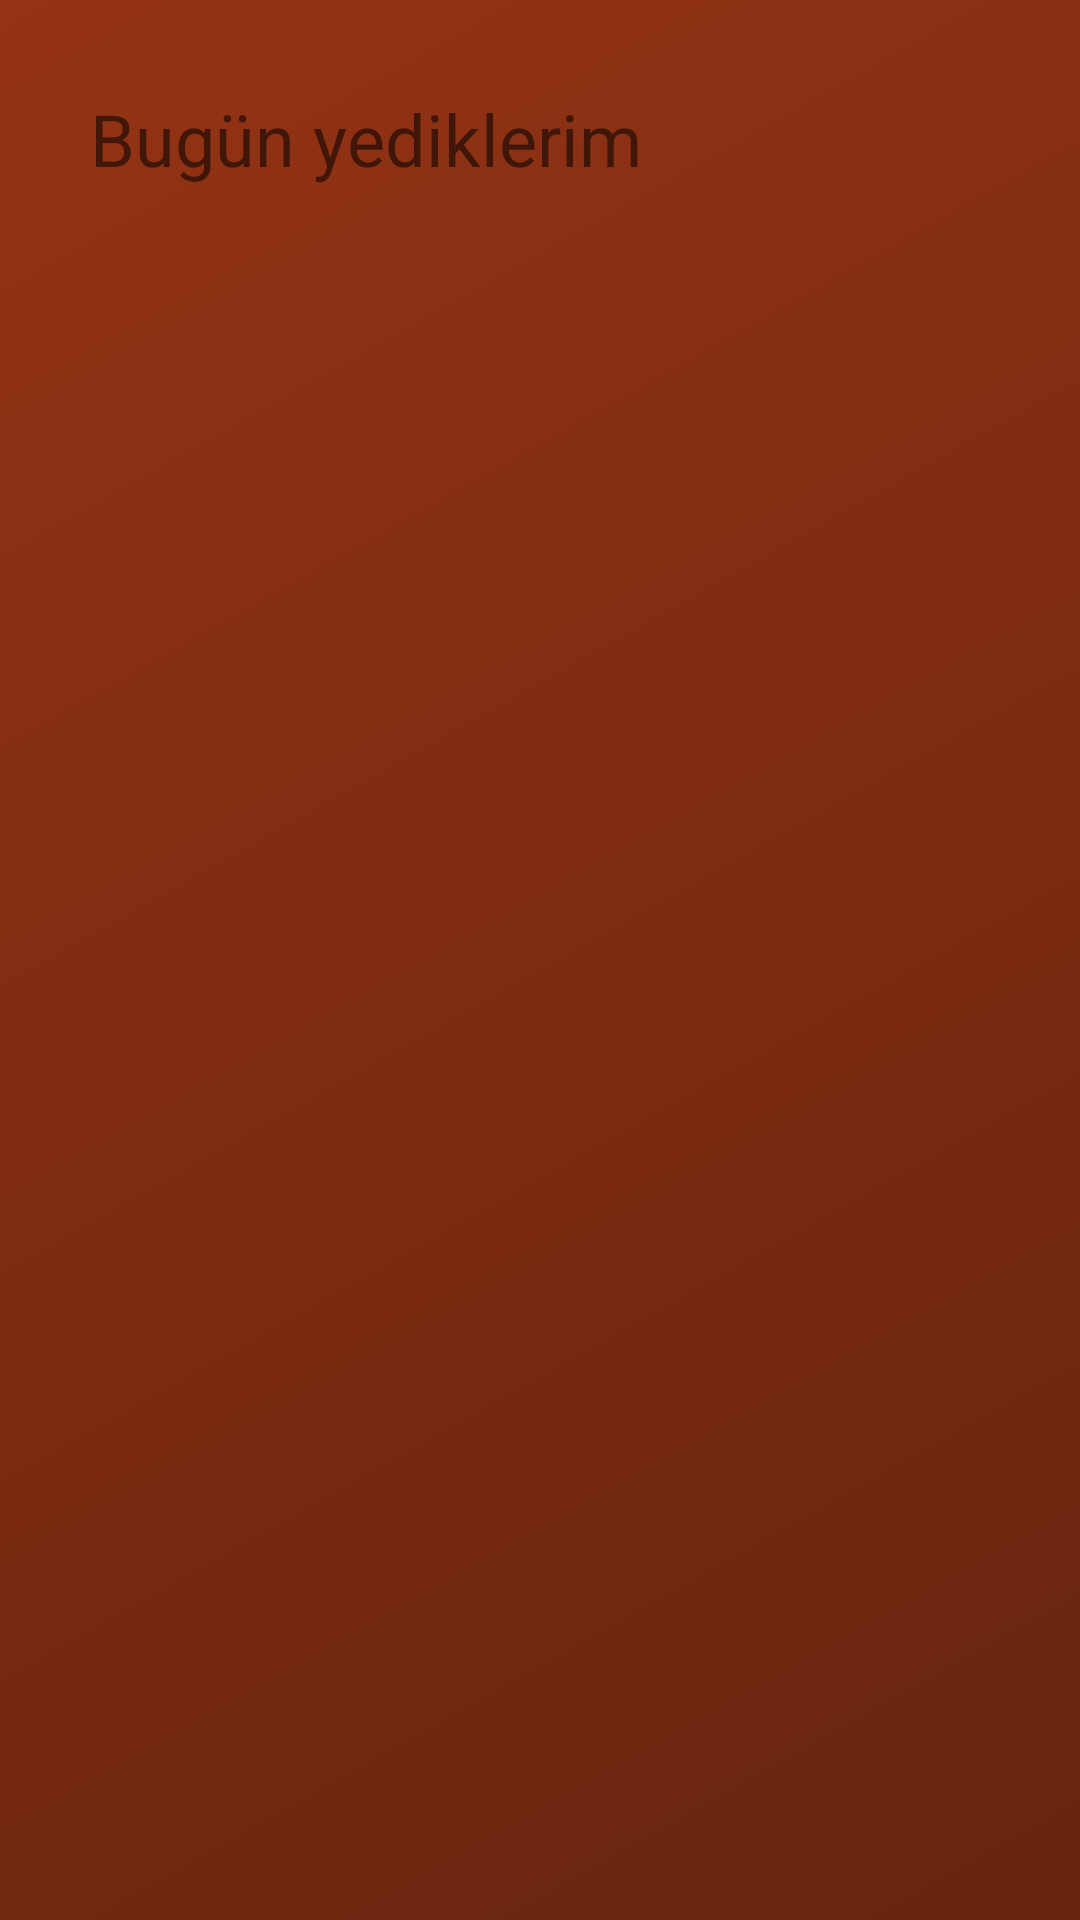

Write the Android layout XML for this screen, with the resource values it uses.
<!-- AndroidManifest.xml: application theme Theme.FitKal -->
<!-- res/layout/activity_main_sepet.xml -->
<?xml version="1.0" encoding="utf-8"?>
<androidx.constraintlayout.widget.ConstraintLayout xmlns:android="http://schemas.android.com/apk/res/android"
    xmlns:app="http://schemas.android.com/apk/res-auto"
    xmlns:tools="http://schemas.android.com/tools"
    android:layout_width="match_parent"
    android:layout_height="match_parent"
    tools:context=".MainActivity_Sepet"
    tools:menu="@menu/menu"
    android:background="@drawable/gradient">

    <TextView
        android:id="@+id/textView17"
        android:layout_width="match_parent"
        android:layout_height="wrap_content"
        android:layout_margin="30dp"
        android:layout_marginStart="30dp"
        android:layout_marginTop="30dp"
        android:layout_marginEnd="30dp"
        android:text="Bugün yediklerim"
        android:textSize="24sp"
        app:layout_constraintEnd_toEndOf="parent"
        app:layout_constraintStart_toStartOf="parent"
        app:layout_constraintTop_toTopOf="parent"
        tools:visibility="visible" />

    <ScrollView
        android:id="@+id/sv_sepet"
        android:layout_width="match_parent"
        android:layout_height="match_parent"
        android:layout_marginLeft="30dp"
        android:layout_marginTop="100dp"
        android:layout_marginRight="30dp"
        app:layout_constraintBottom_toBottomOf="parent"
        app:layout_constraintEnd_toEndOf="parent"
        app:layout_constraintStart_toStartOf="parent"
        app:layout_constraintTop_toTopOf="parent">

        <LinearLayout
            android:id="@+id/ll_sv_sepet"
            android:layout_width="match_parent"
            android:layout_height="wrap_content"
            android:orientation="vertical" />
    </ScrollView>


    <Button
        android:id="@+id/btn_sepet_sil"
        android:layout_width="wrap_content"
        android:layout_height="wrap_content"
        android:layout_marginStart="16dp"
        android:layout_marginBottom="16dp"
        android:text="Sil"
        android:visibility="gone"
        app:layout_constraintBottom_toBottomOf="parent"
        app:layout_constraintStart_toStartOf="parent"
        tools:visibility="gone" />

    <Button
        android:id="@+id/btn_sepet_kaydet"
        android:layout_width="wrap_content"
        android:layout_height="wrap_content"
        android:layout_marginEnd="16dp"
        android:layout_marginBottom="16dp"
        android:text="KAYDET"
        android:visibility="gone"
        app:layout_constraintBottom_toBottomOf="parent"
        app:layout_constraintEnd_toEndOf="parent"
        tools:visibility="gone" />
</androidx.constraintlayout.widget.ConstraintLayout>
<!-- resources referenced by this layout -->
<resources>
  <!-- drawable gradient (drawable) -->
  <?xml version="1.0" encoding="utf-8"?>
  <selector xmlns:android="http://schemas.android.com/apk/res/android">
      <item>
          <shape>
              <gradient
                  android:angle="135"
                  android:startColor="#67240F"
                  android:endColor="#943314"
                  android:type="linear"/>
          </shape>
      </item>
  </selector>
  <style name="Theme.FitKal" parent="Theme.MaterialComponents.DayNight.DarkActionBar">
          
          <item name="colorPrimary">@color/topbar</item>
          <item name="colorPrimaryVariant">@color/white</item>
          <item name="colorOnPrimary">@color/white</item>
          
          <item name="colorSecondary">@color/white</item>
          <item name="colorSecondaryVariant">@color/white</item>
          <item name="colorOnSecondary">@color/white</item>
          
          <item name="android:statusBarColor" tools:targetApi="l">@color/topbar</item>
          
  
              <item name="colorAccent">#8BC34A</item> 
  
      </style>
  <color name="topbar">#FF6839</color>
  <color name="white">#FFFFFFFF</color>
</resources>
